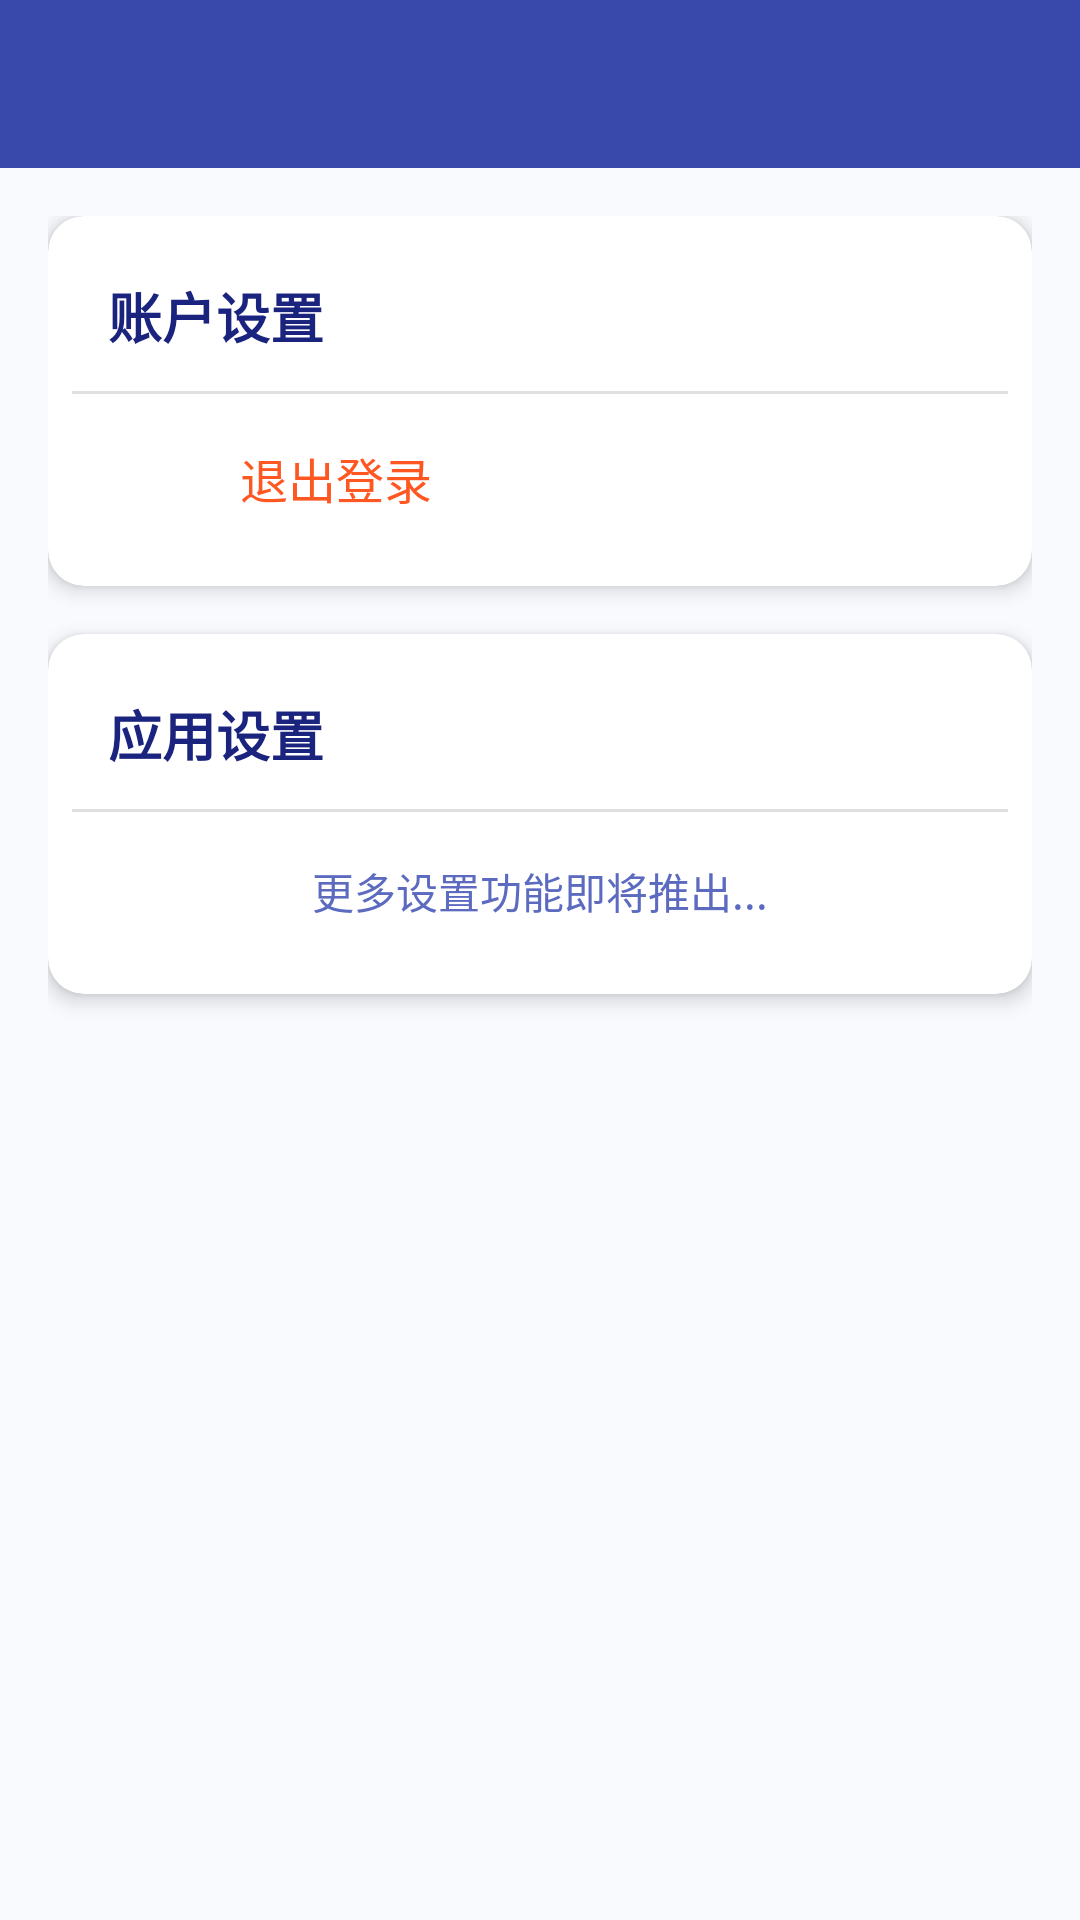

Write the Android layout XML for this screen, with the resource values it uses.
<!-- AndroidManifest.xml: activity theme Theme.Zuji_yuansheng -->
<!-- res/layout/activity_settings.xml -->
<?xml version="1.0" encoding="utf-8"?>
<LinearLayout xmlns:android="http://schemas.android.com/apk/res/android"
    xmlns:app="http://schemas.android.com/apk/res-auto"
    android:layout_width="match_parent"
    android:layout_height="match_parent"
    android:orientation="vertical"
    android:background="@color/profile_background">

    
    <androidx.appcompat.widget.Toolbar
        android:id="@+id/toolbar"
        android:layout_width="match_parent"
        android:layout_height="?attr/actionBarSize"
        android:background="@color/profile_accent"
        android:theme="@style/ThemeOverlay.AppCompat.Dark.ActionBar"
        app:popupTheme="@style/ThemeOverlay.AppCompat.Light" />

    
    <ScrollView
        android:layout_width="match_parent"
        android:layout_height="match_parent"
        android:fillViewport="true">

        <LinearLayout
            android:layout_width="match_parent"
            android:layout_height="wrap_content"
            android:orientation="vertical"
            android:padding="16dp">

            
            <androidx.cardview.widget.CardView
                android:layout_width="match_parent"
                android:layout_height="wrap_content"
                android:layout_marginBottom="16dp"
                app:cardCornerRadius="12dp"
                app:cardElevation="4dp">

                <LinearLayout
                    android:layout_width="match_parent"
                    android:layout_height="wrap_content"
                    android:orientation="vertical"
                    android:padding="8dp">

                    
                    <TextView
                        android:layout_width="match_parent"
                        android:layout_height="wrap_content"
                        android:padding="12dp"
                        android:text="账户设置"
                        android:textColor="@color/profile_primary_text"
                        android:textSize="18sp"
                        android:textStyle="bold" />

                    
                    <View
                        android:layout_width="match_parent"
                        android:layout_height="1dp"
                        android:background="@color/divider_color" />

                    
                    <LinearLayout
                        android:id="@+id/layout_logout"
                        android:layout_width="match_parent"
                        android:layout_height="wrap_content"
                        android:background="?attr/selectableItemBackground"
                        android:gravity="center_vertical"
                        android:orientation="horizontal"
                        android:padding="16dp">

                        <ImageView
                            android:layout_width="24dp"
                            android:layout_height="24dp"
                            android:src="@drawable/ic_logout"
                            android:tint="#FF5722" />

                        <TextView
                            android:layout_width="0dp"
                            android:layout_height="wrap_content"
                            android:layout_marginStart="16dp"
                            android:layout_weight="1"
                            android:text="退出登录"
                            android:textColor="#FF5722"
                            android:textSize="16sp" />

                        <ImageView
                            android:layout_width="24dp"
                            android:layout_height="24dp"
                            android:src="@drawable/ic_arrow_right"
                            android:tint="@color/profile_secondary_text" />
                    </LinearLayout>

                </LinearLayout>
            </androidx.cardview.widget.CardView>

            
            <androidx.cardview.widget.CardView
                android:layout_width="match_parent"
                android:layout_height="wrap_content"
                android:layout_marginBottom="16dp"
                app:cardCornerRadius="12dp"
                app:cardElevation="4dp">

                <LinearLayout
                    android:layout_width="match_parent"
                    android:layout_height="wrap_content"
                    android:orientation="vertical"
                    android:padding="8dp">

                    
                    <TextView
                        android:layout_width="match_parent"
                        android:layout_height="wrap_content"
                        android:padding="12dp"
                        android:text="应用设置"
                        android:textColor="@color/profile_primary_text"
                        android:textSize="18sp"
                        android:textStyle="bold" />

                    
                    <View
                        android:layout_width="match_parent"
                        android:layout_height="1dp"
                        android:background="@color/divider_color" />

                    
                    <TextView
                        android:layout_width="match_parent"
                        android:layout_height="wrap_content"
                        android:padding="16dp"
                        android:text="更多设置功能即将推出..."
                        android:textColor="@color/profile_secondary_text"
                        android:textSize="14sp"
                        android:gravity="center" />

                </LinearLayout>
            </androidx.cardview.widget.CardView>

        </LinearLayout>
    </ScrollView>

</LinearLayout>
<!-- resources referenced by this layout -->
<resources>
  <color name="divider_color">#E0E0E0</color>
  <color name="profile_accent">#3949AB</color>
  <color name="profile_background">#F8FAFE</color>
  <color name="profile_primary_text">#1A237E</color>
  <color name="profile_secondary_text">#5C6BC0</color>
  <style name="Theme.Zuji_yuansheng" parent="Theme.MaterialComponents.DayNight.NoActionBar">
          
          <item name="colorPrimary">@color/blue_500</item>
          <item name="colorPrimaryVariant">@color/blue_700</item>
          <item name="colorOnPrimary">@color/white</item>
          
          <item name="colorSecondary">@color/indigo_500</item>
          <item name="colorSecondaryVariant">@color/indigo_700</item>
          <item name="colorOnSecondary">@color/white</item>
          
          <item name="materialButtonStyle">@style/Widget.MaterialComponents.Button</item>
          <item name="textInputStyle">@style/Widget.MaterialComponents.TextInputLayout.OutlinedBox</item>
      </style>
  <color name="blue_500">#2196F3</color>
  <color name="blue_700">#1976D2</color>
  <color name="white">#FFFFFFFF</color>
  <color name="indigo_500">#3F51B5</color>
  <color name="indigo_700">#303F9F</color>
</resources>
